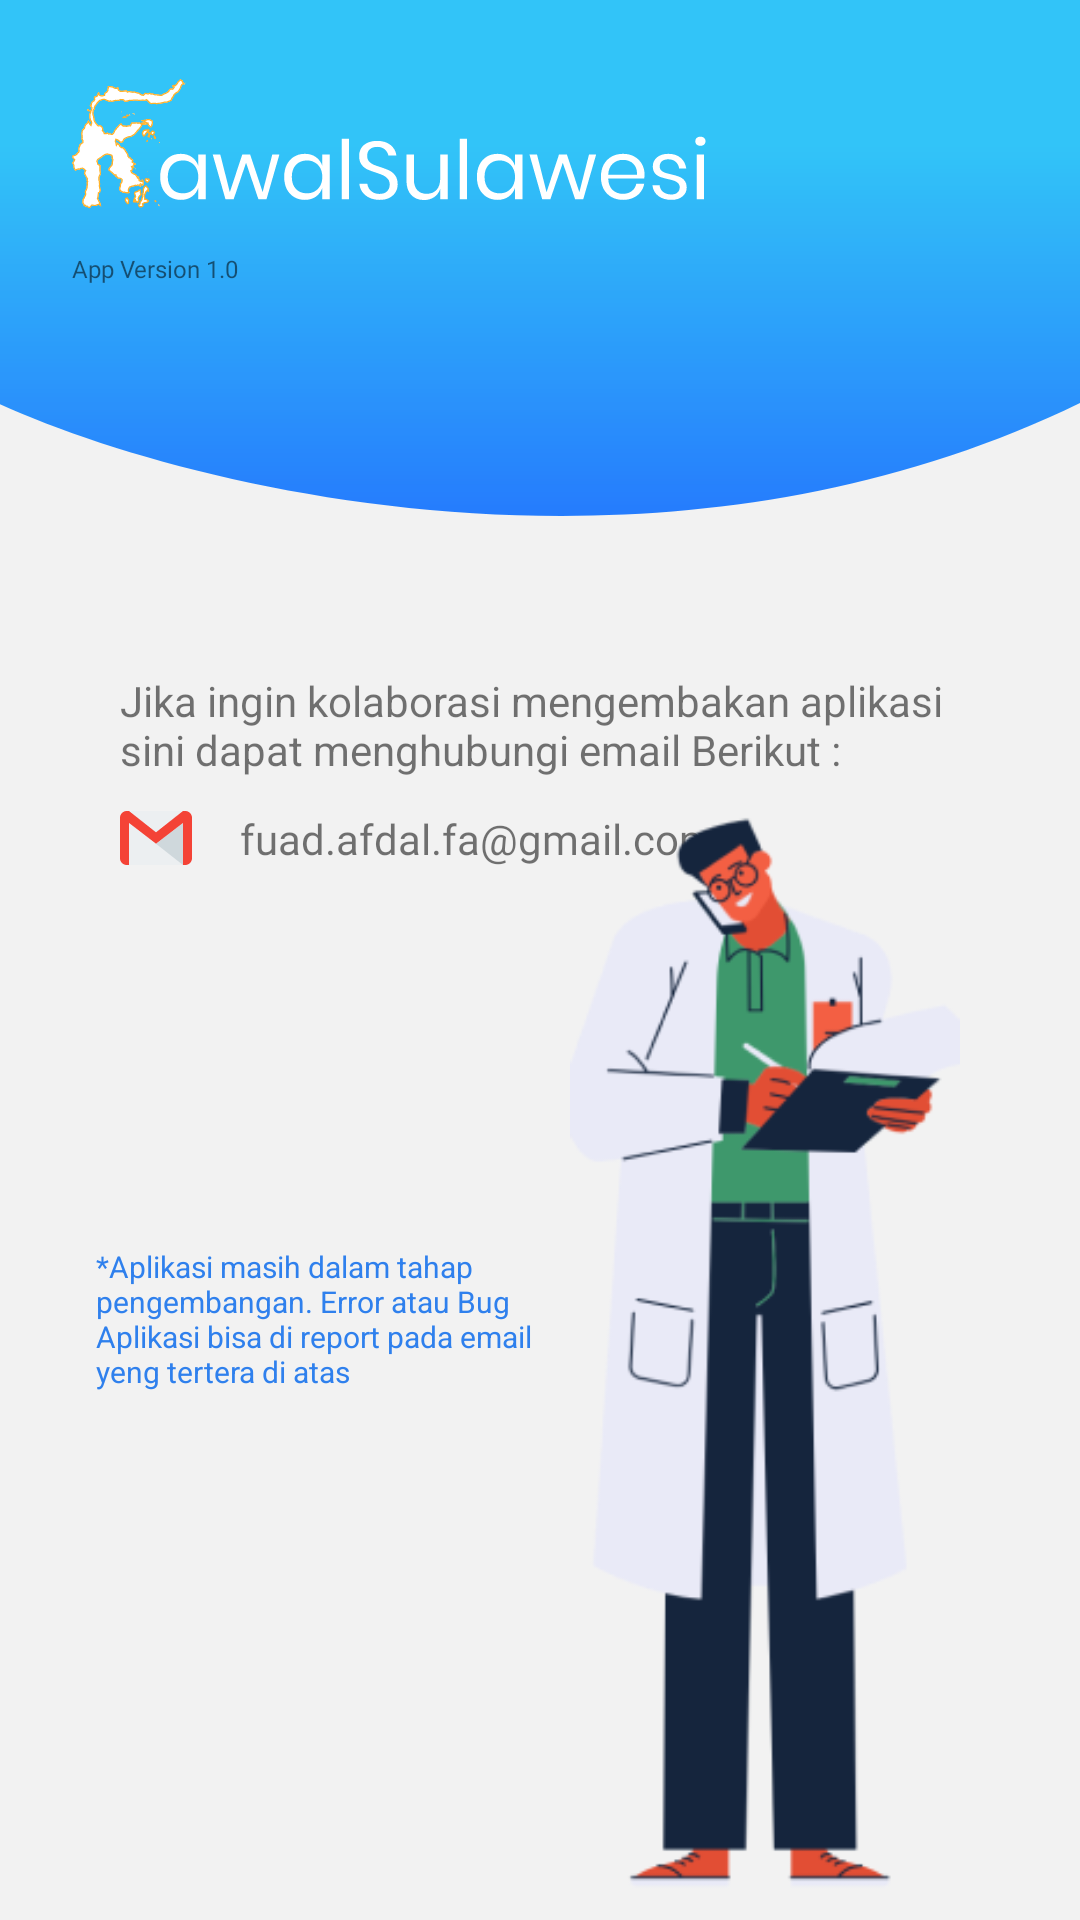

Android layout source for this screen:
<!-- AndroidManifest.xml: application theme AppTheme -->
<!-- res/layout/activity_info_apss.xml -->
<?xml version="1.0" encoding="utf-8"?>
<androidx.constraintlayout.widget.ConstraintLayout xmlns:android="http://schemas.android.com/apk/res/android"
    xmlns:app="http://schemas.android.com/apk/res-auto"
    xmlns:tools="http://schemas.android.com/tools"
    android:layout_width="match_parent"
    android:layout_height="match_parent"
    tools:context=".activity.ListPrivinsiActivity">

    <androidx.constraintlayout.widget.ConstraintLayout
        android:id="@+id/constraintLayout"
        android:layout_width="0dp"
        android:layout_height="172dp"
        android:background="@drawable/bg_home_up"
        app:layout_constraintCircleRadius="2dp"
        app:layout_constraintEnd_toEndOf="parent"
        app:layout_constraintStart_toStartOf="parent"
        app:layout_constraintTop_toTopOf="parent">

        <ImageView
            android:id="@+id/imageView"
            android:layout_width="0dp"
            android:layout_height="wrap_content"
            android:layout_marginStart="24dp"
            android:layout_marginTop="20dp"
            android:layout_marginEnd="123dp"
            android:src="@drawable/ic_logo"
            app:layout_constraintEnd_toEndOf="parent"
            app:layout_constraintStart_toStartOf="parent"
            app:layout_constraintTop_toTopOf="parent" />

        <TextView
            android:id="@+id/app_version"
            android:layout_width="wrap_content"
            android:layout_height="wrap_content"
            android:fontFamily="@font/poppins_regular"
            android:text="App Version 1.0"
            android:textSize="8sp"
            app:layout_constraintStart_toStartOf="@+id/imageView"
            app:layout_constraintTop_toBottomOf="@+id/imageView" />


    </androidx.constraintlayout.widget.ConstraintLayout>

    <ImageView
        android:layout_width="130dp"
        android:layout_height="378dp"
        android:layout_marginEnd="40dp"
        android:src="@mipmap/photo_4"
        app:layout_constraintBottom_toBottomOf="parent"
        app:layout_constraintEnd_toEndOf="parent" />

    <androidx.constraintlayout.widget.ConstraintLayout
        android:id="@+id/constraintLayout3"
        android:layout_width="0dp"
        android:layout_height="274dp"
        android:layout_marginStart="16dp"
        android:layout_marginTop="26dp"
        android:layout_marginEnd="16dp"
        android:background="@drawable/vector_bg_radius_white_5dp"
        android:elevation="-1dp"
        app:layout_constraintEnd_toEndOf="parent"
        app:layout_constraintHorizontal_bias="0.0"
        app:layout_constraintStart_toStartOf="parent"
        app:layout_constraintTop_toBottomOf="@+id/constraintLayout">

        <TextView
            android:id="@+id/textView3"
            android:layout_width="0dp"
            android:layout_height="wrap_content"
            android:layout_marginStart="24dp"
            android:layout_marginTop="26dp"
            android:layout_marginEnd="24dp"
            android:text="@string/info_colaborasi"
            app:layout_constraintEnd_toEndOf="parent"
            app:layout_constraintStart_toStartOf="parent"
            app:layout_constraintTop_toTopOf="parent" />

        <ImageView
            android:id="@+id/email"
            android:layout_width="wrap_content"
            android:layout_height="wrap_content"
            android:layout_marginStart="24dp"
            android:layout_marginTop="8dp"
            android:src="@drawable/ic_gmail"
            app:layout_constraintStart_toStartOf="parent"
            app:layout_constraintTop_toBottomOf="@+id/textView3" />

        <TextView
            android:layout_width="wrap_content"
            android:layout_height="wrap_content"
            android:layout_marginStart="16dp"
            android:fontFamily="@font/poppins_regular"
            android:text="@string/my_email"
            app:layout_constraintBottom_toBottomOf="@+id/email"
            app:layout_constraintStart_toEndOf="@+id/email"
            app:layout_constraintTop_toTopOf="@+id/email" />

        <TextView
            android:layout_width="0dp"
            android:layout_height="wrap_content"
            android:layout_marginStart="16dp"
            android:layout_marginEnd="164dp"
            android:layout_marginBottom="8dp"
            android:text="@string/announcement_apps"
            android:textColor="@color/colorTextTitle"
            android:textSize="10sp"
            app:layout_constraintBottom_toBottomOf="parent"
            app:layout_constraintEnd_toEndOf="parent"
            app:layout_constraintStart_toStartOf="parent"
            tools:ignore="SmallSp" />


    </androidx.constraintlayout.widget.ConstraintLayout>

</androidx.constraintlayout.widget.ConstraintLayout>
<!-- resources referenced by this layout -->
<resources>
  <color name="colorTextTitle">#2F80ED</color>
  <!-- drawable bg_home_up (drawable) -->
  <vector xmlns:android="http://schemas.android.com/apk/res/android"
      xmlns:aapt="http://schemas.android.com/aapt"
      android:width="411dp"
      android:height="186dp"
      android:viewportWidth="411"
      android:viewportHeight="186">
    <path
        android:pathData="M411,145.299C251.06,219.012 69.692,176.013 -1,145.299V0H411V145.299Z"
        android:fillAlpha="0.85">
      <aapt:attr name="android:fillColor">
        <gradient 
            android:startY="0"
            android:startX="205"
            android:endY="186"
            android:endX="205"
            android:type="linear">
          <item android:offset="0.28125" android:color="#FF0FBCF9"/>
          <item android:offset="0.640625" android:color="#FF0891FC"/>
          <item android:offset="1" android:color="#FF0066FF"/>
        </gradient>
      </aapt:attr>
    </path>
  </vector>
  <!-- drawable ic_gmail (drawable) -->
  <vector xmlns:android="http://schemas.android.com/apk/res/android"
      android:width="24dp"
      android:height="24dp"
      android:viewportWidth="24"
      android:viewportHeight="24">
    <path
        android:pathData="M21,3H3V21H21V3Z"
        android:fillColor="#ECEFF1"/>
    <path
        android:pathData="M12,13.893L21,21V6.969L12,13.893Z"
        android:fillColor="#CFD8DC"/>
    <path
        android:pathData="M21.75,3H21L12,10.107L3,3H2.25C1.008,3 0,4.008 0,5.25V18.75C0,19.992 1.008,21 2.25,21H3V6.969L12,13.8915L21,6.9675V21H21.75C22.992,21 24,19.992 24,18.75V5.25C24,4.008 22.992,3 21.75,3Z"
        android:fillColor="#F44336"/>
  </vector>
  <!-- drawable ic_logo: vector/xml drawable (drawable, 57365 chars, omitted) -->
  <!-- mipmap photo_4: png bitmap (mipmap-hdpi, 11191 bytes) -->
  <string name="announcement_apps">*Aplikasi masih dalam tahap pengembangan. Error atau Bug Aplikasi bisa di report pada email yeng tertera di atas</string>
  <string name="info_colaborasi">Jika ingin kolaborasi mengembakan aplikasi sini dapat menghubungi email Berikut :</string>
  <string name="my_email">fuad.afdal.fa@gmail.com</string>
  <style name="AppTheme" parent="Theme.AppCompat.Light">
          
          <item name="colorPrimary">@color/colorPrimary</item>
          <item name="colorPrimaryDark">@color/colorPrimaryDark</item>
          <item name="colorAccent">@color/colorAccent</item>
          <item name="android:windowBackground">@color/colorWindowBackground</item>
      </style>
  <color name="colorPrimary">#31C4F8</color>
  <color name="colorPrimaryDark">#31C4F8</color>
  <color name="colorAccent">#FFFFFF</color>
  <color name="colorWindowBackground">#F2F2F2</color>
</resources>
